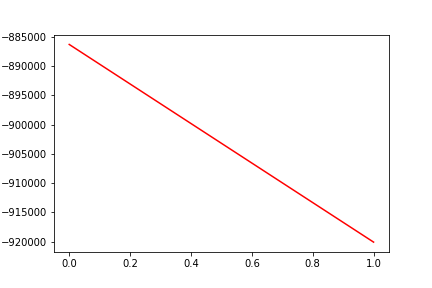

The file beside this chart, header and first rows:
, date, assets
0, 0, -886288
1, 20191105, -920101
